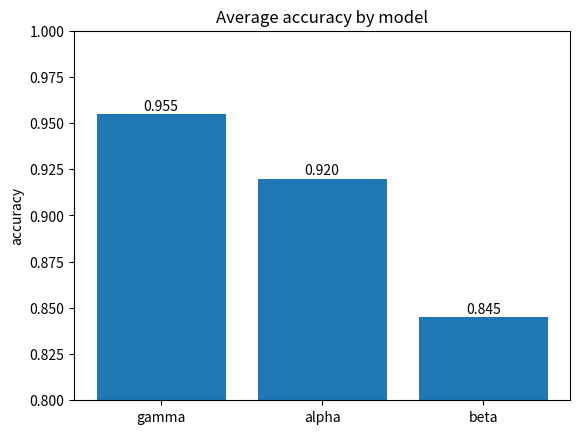
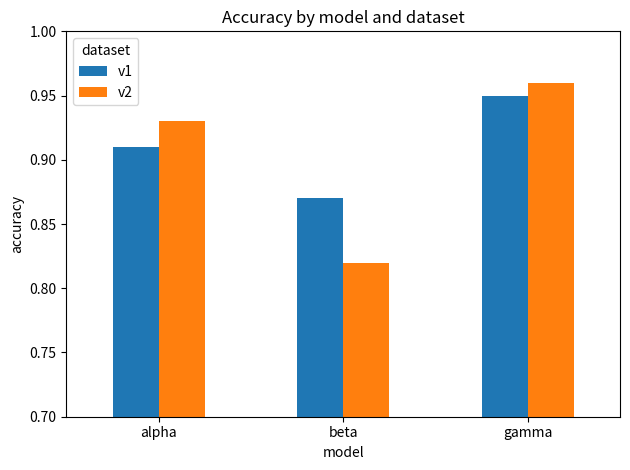
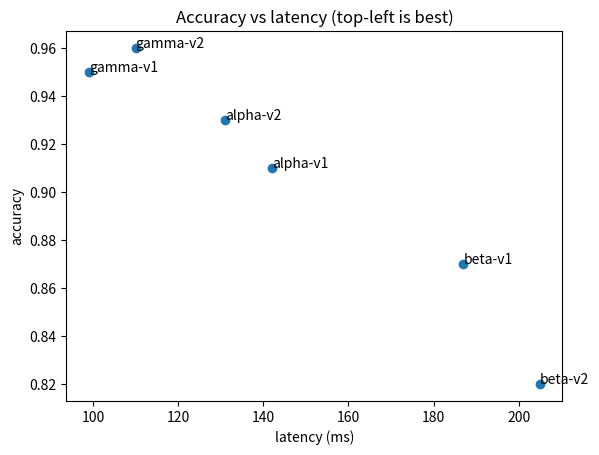
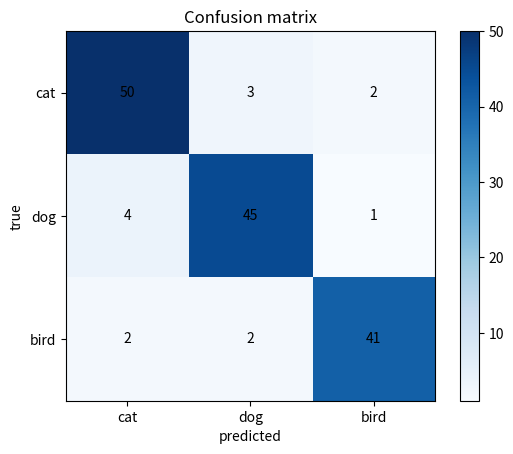

The matplotlib source for these figures, in order: (Note: this script raises an exception after producing the figures.)
"""Comparing experiment results: bar charts, grouped bars, and a confusion matrix."""

from pathlib import Path

import matplotlib.pyplot as plt
import numpy as np
import pandas as pd

# --- results of a few experiments, as a DataFrame ----------------------------
results = pd.DataFrame(
    {
        "model": ["alpha", "beta", "gamma", "alpha", "beta", "gamma"],
        "dataset": ["v1", "v1", "v1", "v2", "v2", "v2"],
        "accuracy": [0.91, 0.87, 0.95, 0.93, 0.82, 0.96],
        "latency_ms": [142, 187, 99, 131, 205, 110],
    }
)

# --- bar chart of the average per model --------------------------------------
average = results.groupby("model")["accuracy"].mean().sort_values(ascending=False)

fig, ax = plt.subplots()
ax.bar(average.index, average.values, color="tab:blue")
for position, value in enumerate(average.values):
    ax.text(position, value + 0.002, f"{value:.3f}", ha="center")  # label each bar
ax.set_title("Average accuracy by model")
ax.set_ylabel("accuracy")
ax.set_ylim(0.8, 1.0)
plt.show()

# --- grouped bars: models side by side for each dataset ----------------------
table = results.pivot(index="model", columns="dataset", values="accuracy")  # rows=model, cols=dataset
table.plot.bar(rot=0)  # pandas draws it with matplotlib
plt.title("Accuracy by model and dataset")
plt.ylabel("accuracy")
plt.ylim(0.7, 1.0)
plt.tight_layout()
plt.show()

# --- accuracy vs speed: the trade-off every team faces -----------------------
fig, ax = plt.subplots()
ax.scatter(results["latency_ms"], results["accuracy"])
for _, row in results.iterrows():
    ax.annotate(f"{row['model']}-{row['dataset']}", (row["latency_ms"], row["accuracy"]))
ax.set_title("Accuracy vs latency (top-left is best)")
ax.set_xlabel("latency (ms)")
ax.set_ylabel("accuracy")
plt.show()

# --- confusion matrix: where a classifier makes mistakes ---------------------
labels = ["cat", "dog", "bird"]
matrix = np.array(
    [
        [50, 3, 2],  # true cats:  50 predicted cat, 3 dog, 2 bird
        [4, 45, 1],  # true dogs
        [2, 2, 41],  # true birds
    ]
)

fig, ax = plt.subplots()
image = ax.imshow(matrix, cmap="Blues")  # a matrix shown as colored squares
fig.colorbar(image)
ax.set_xticks(range(len(labels)), labels=labels)
ax.set_yticks(range(len(labels)), labels=labels)
ax.set_xlabel("predicted")
ax.set_ylabel("true")
ax.set_title("Confusion matrix")
for row in range(3):
    for col in range(3):
        ax.text(col, row, matrix[row, col], ha="center", va="center")  # numbers in cells
plt.show()
print("overall accuracy:", round(np.trace(matrix) / matrix.sum(), 3))  # diagonal / total

# --- save a chart to the repo (images go in a folder, not next to the code) --
output_dir = Path(__file__).resolve().parent / "output"
output_dir.mkdir(exist_ok=True)
fig, ax = plt.subplots()
ax.bar(average.index, average.values)
fig.savefig(output_dir / "model_accuracy.png", dpi=150, bbox_inches="tight")
plt.close(fig)
print("saved", output_dir / "model_accuracy.png", "(add output/ to .gitignore if you don't commit images)")
